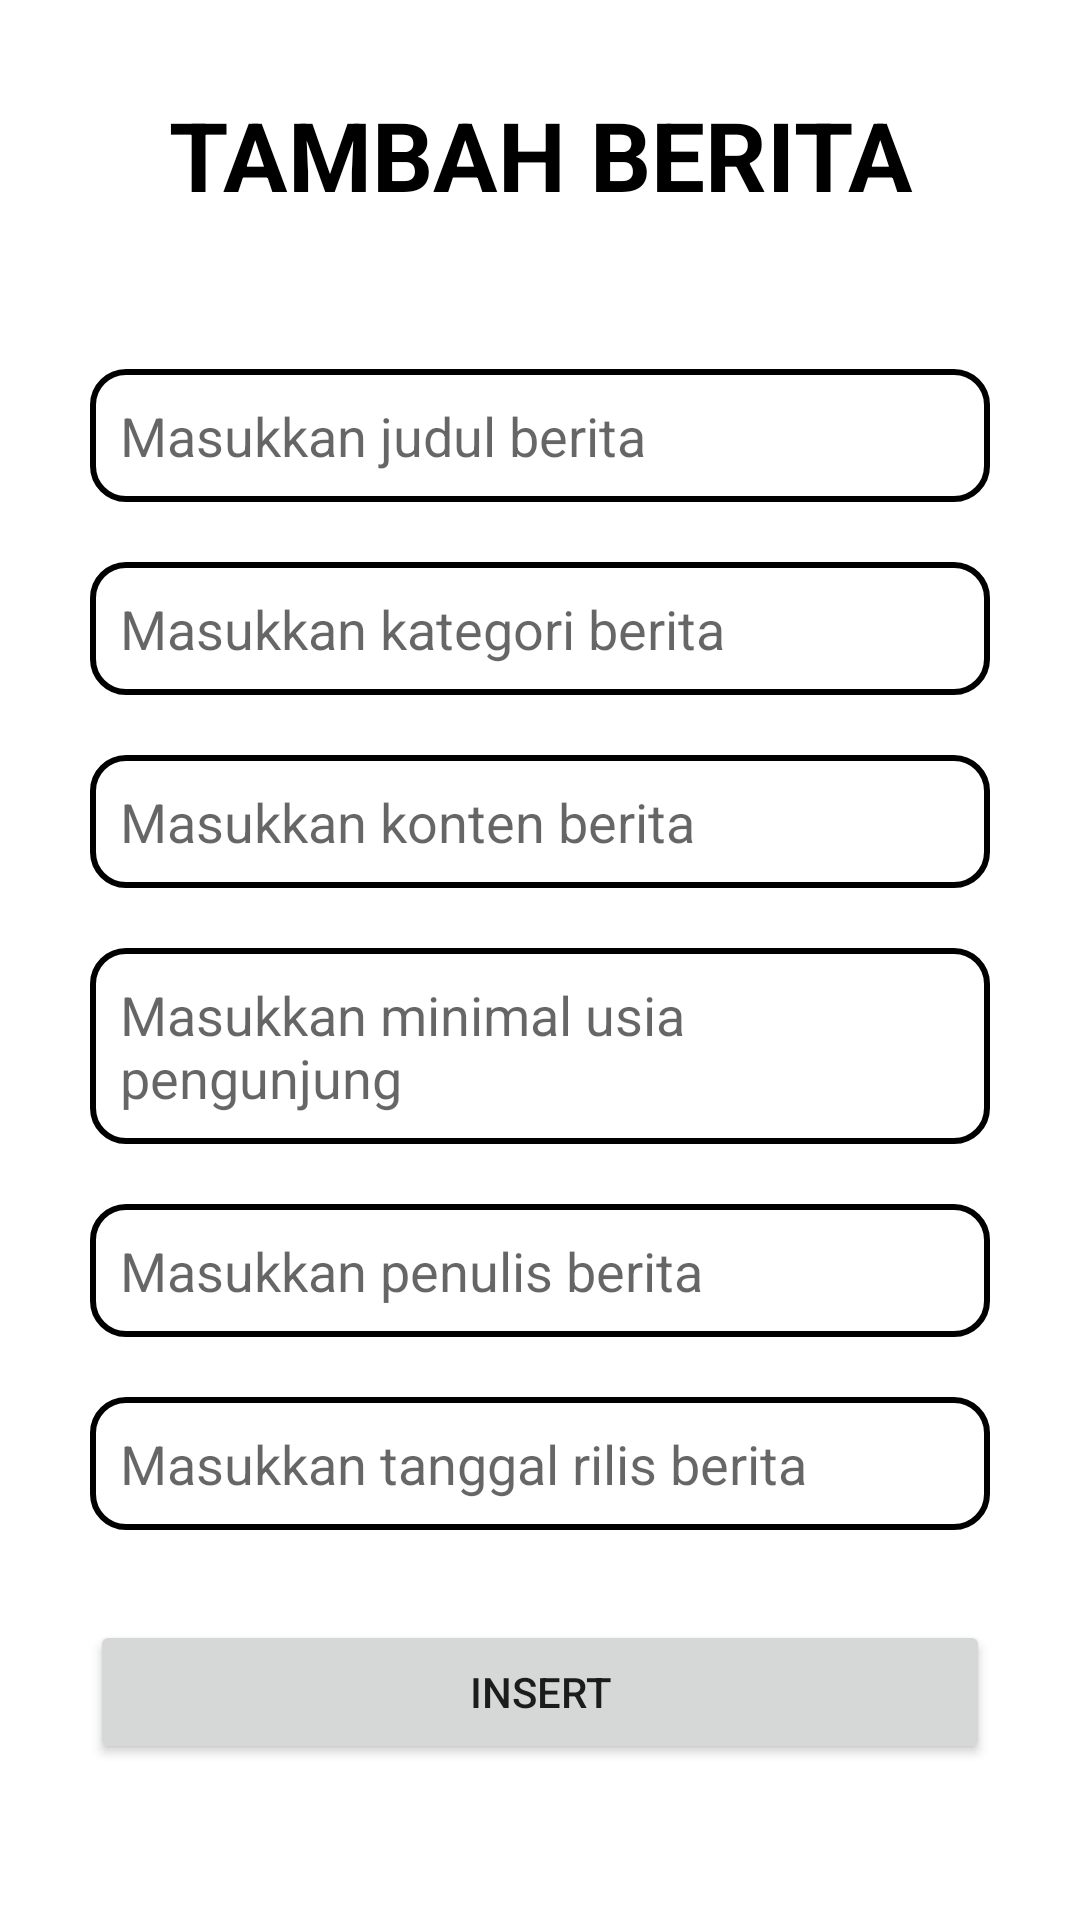

The Android layout XML behind this screen, and the referenced resources:
<!-- AndroidManifest.xml: application theme Theme.UTS_PPPB -->
<!-- res/layout/activity_tambah_berita.xml -->
<?xml version="1.0" encoding="utf-8"?>
<LinearLayout xmlns:android="http://schemas.android.com/apk/res/android"
    xmlns:app="http://schemas.android.com/apk/res-auto"
    xmlns:tools="http://schemas.android.com/tools"
    android:layout_width="match_parent"
    android:layout_height="match_parent"
    tools:context=".TambahBeritaActivity"
    android:orientation="vertical"
    android:padding="30dp">

    <TextView
        android:layout_width="match_parent"
        android:layout_height="wrap_content"
        android:text="TAMBAH BERITA"
        android:textSize="32sp"
        android:textColor="@color/black"
        android:textStyle="bold"
        android:textAlignment="center"/>

    <EditText
        android:id="@+id/judul"
        android:layout_width="match_parent"
        android:layout_height="wrap_content"
        android:layout_marginTop="50dp"
        android:background="@drawable/border"
        android:padding="10dp"
        android:hint="Masukkan judul berita"/>

    <EditText
        android:id="@+id/kategori"
        android:layout_width="match_parent"
        android:layout_height="wrap_content"
        android:background="@drawable/border"
        android:layout_marginTop="20dp"
        android:padding="10dp"
        android:hint="Masukkan kategori berita"/>

    <EditText
        android:id="@+id/konten"
        android:layout_width="match_parent"
        android:layout_height="wrap_content"
        android:background="@drawable/border"
        android:layout_marginTop="20dp"
        android:padding="10dp"
        android:hint="Masukkan konten berita"/>

    <EditText
        android:id="@+id/minUsia"
        android:layout_width="match_parent"
        android:layout_height="wrap_content"
        android:background="@drawable/border"
        android:layout_marginTop="20dp"
        android:padding="10dp"
        android:hint="Masukkan minimal usia pengunjung"/>

    <EditText
        android:id="@+id/penulis"
        android:layout_width="match_parent"
        android:layout_height="wrap_content"
        android:background="@drawable/border"
        android:layout_marginTop="20dp"
        android:padding="10dp"
        android:hint="Masukkan penulis berita"/>

    <EditText
        android:id="@+id/tglRilis"
        android:layout_width="match_parent"
        android:layout_height="wrap_content"
        android:background="@drawable/border"
        android:layout_marginTop="20dp"
        android:padding="10dp"
        android:hint="Masukkan tanggal rilis berita"/>
        <Button
            android:id="@+id/insert_btn"
            android:layout_width="match_parent"
            android:layout_height="wrap_content"
            android:layout_marginTop="30dp"
            android:text="INSERT"/>

</LinearLayout>
<!-- resources referenced by this layout -->
<resources>
  <!-- drawable border (drawable) -->
  <?xml version="1.0" encoding="utf-8"?>
  <shape xmlns:android="http://schemas.android.com/apk/res/android">
      <stroke
          android:width="2dp"
          android:color="@color/black"
          />
      <corners
          android:radius="11dp"/>
  </shape>
  <style name="Theme.UTS_PPPB" parent="Theme.MaterialComponents.DayNight.DarkActionBar">
          
          <item name="colorPrimary">@color/purple_500</item>
          <item name="colorPrimaryVariant">@color/purple_700</item>
          <item name="colorOnPrimary">@color/white</item>
          
          <item name="colorSecondary">@color/teal_200</item>
          <item name="colorSecondaryVariant">@color/teal_700</item>
          <item name="colorOnSecondary">@color/black</item>
          
          <item name="android:statusBarColor" tools:targetApi="l">?attr/colorPrimaryVariant</item>
          
      </style>
  <!-- not gathered from this repository: default colours our renderer supplied (Android Studio template values) -->
  <color name="purple_500">#FF6200EE</color>
  <color name="purple_700">#FF3700B3</color>
  <color name="teal_200">#FF03DAC5</color>
  <color name="teal_700">#FF018786</color>
  <color name="black">#FF000000</color>
  <color name="white">#FFFFFFFF</color>
</resources>
